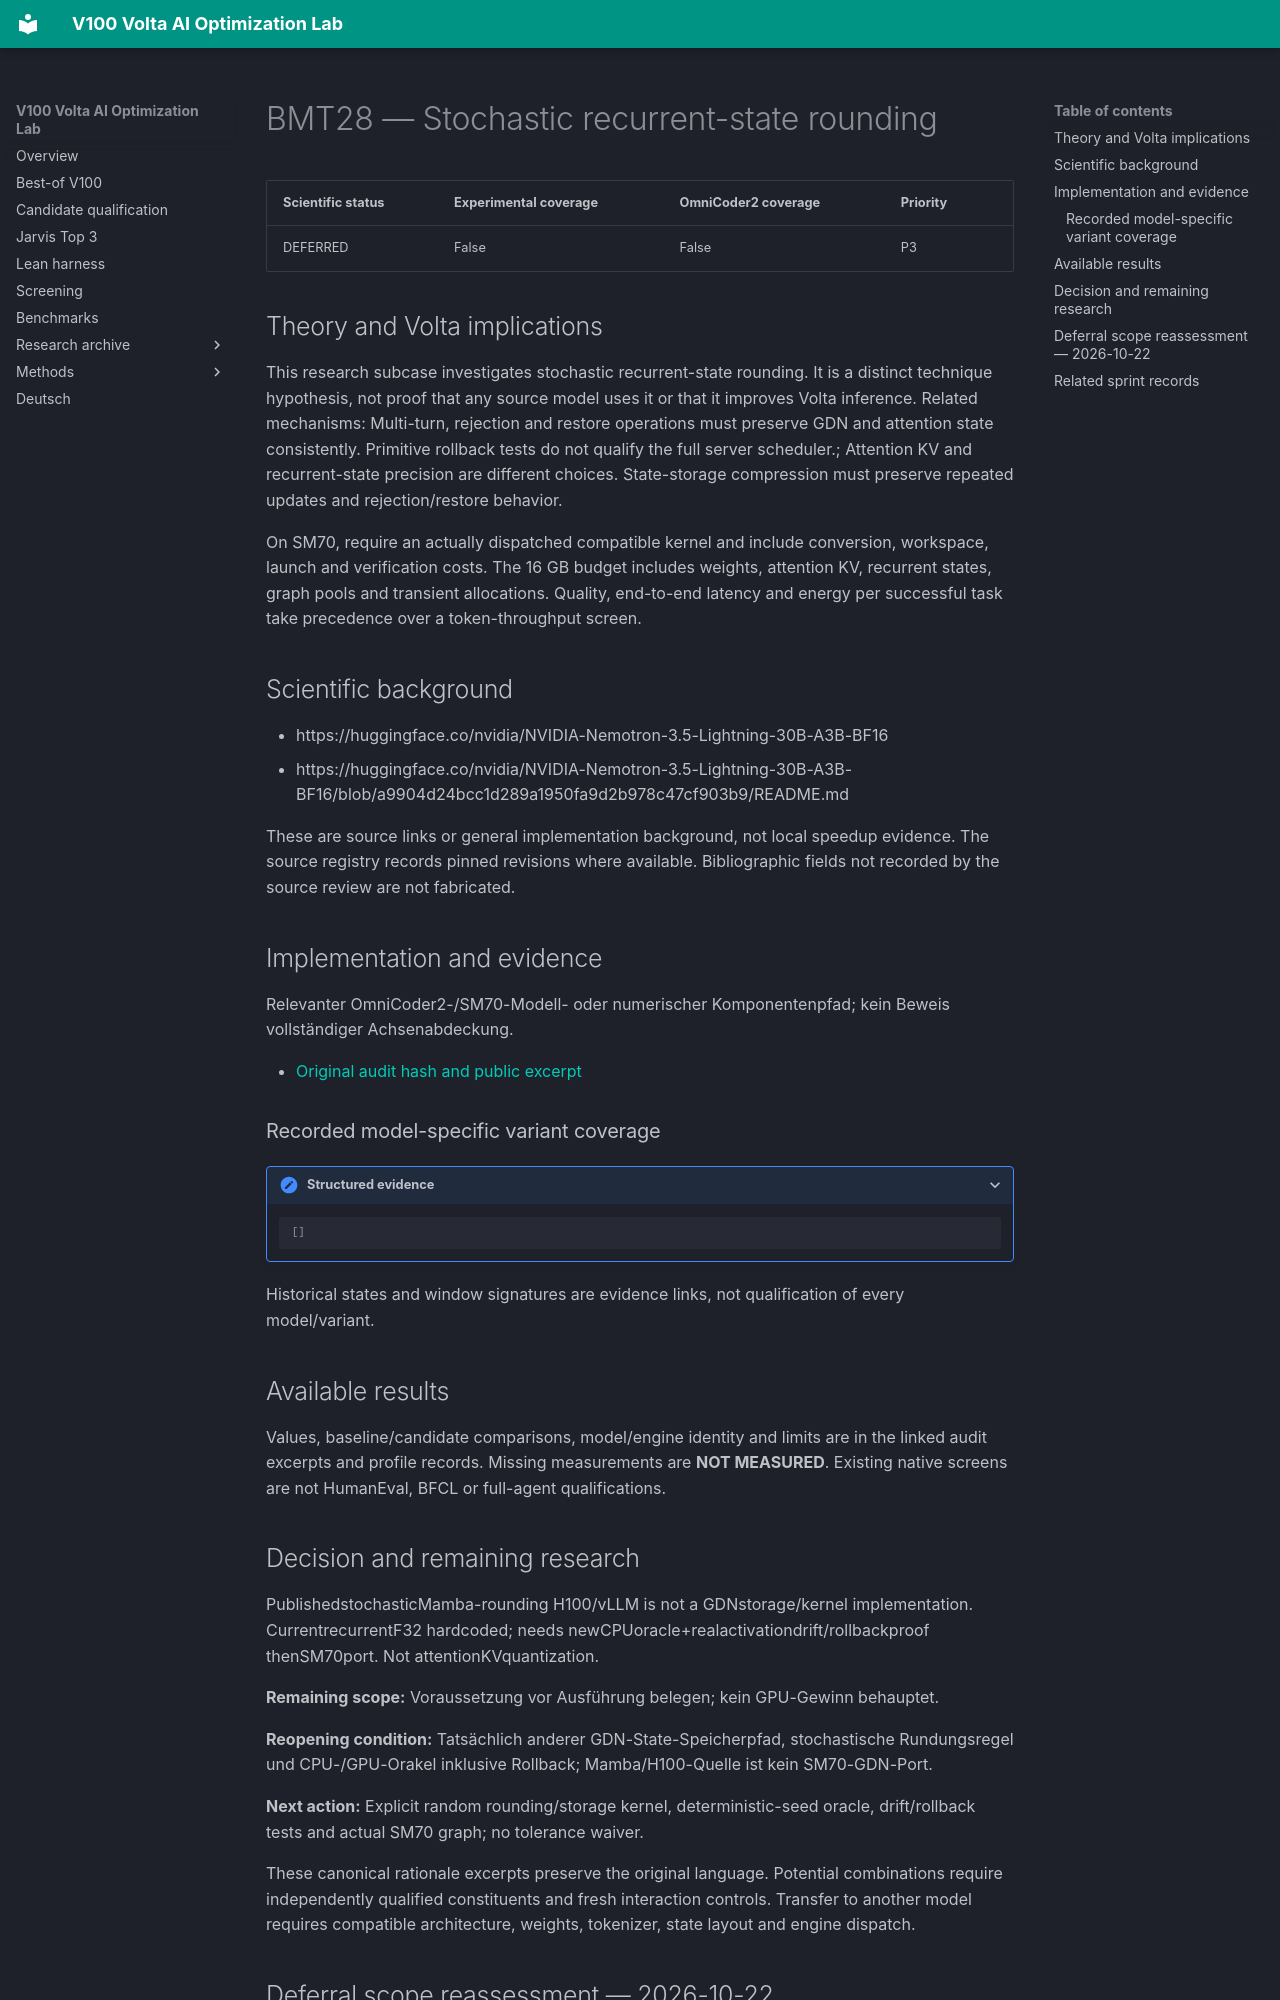

repository: Maxxxel/v100-volta-ai-optimization-lab · page: factors/BMT28/index.html · generator: mkdocs

# BMT28 — Stochastic recurrent-state rounding

| Scientific status | Experimental coverage | OmniCoder2 coverage | Priority |
|---|---|---|---|
| DEFERRED | False | False | P3 |


## Theory and Volta implications

This research subcase investigates stochastic recurrent-state rounding. It is a distinct technique hypothesis, not proof that any source model uses it or that it improves Volta inference. Related mechanisms: Multi-turn, rejection and restore operations must preserve GDN and attention state consistently. Primitive rollback tests do not qualify the full server scheduler.; Attention KV and recurrent-state precision are different choices. State-storage compression must preserve repeated updates and rejection/restore behavior.

On SM70, require an actually dispatched compatible kernel and include conversion, workspace, launch and verification costs. The 16 GB budget includes weights, attention KV, recurrent states, graph pools and transient allocations. Quality, end-to-end latency and energy per successful task take precedence over a token-throughput screen.

## Scientific background

- https://huggingface.co/nvidia/NVIDIA-Nemotron-3.5-Lightning-30B-A3B-BF16
- https://huggingface.co/nvidia/NVIDIA-Nemotron-3.5-Lightning-30B-A3B-BF16/blob/a9904d24bcc1d289a1950fa9d2b978c47cf903b9/README.md

These are source links or general implementation background, not local speedup evidence. The source registry records pinned revisions where available. Bibliographic fields not recorded by the source review are not fabricated.

## Implementation and evidence

Relevanter OmniCoder2-/SM70-Modell- oder numerischer Komponentenpfad; kein Beweis vollständiger Achsenabdeckung.

- [Original audit hash and public excerpt](../audits/audit-bc43e8b613cc983bfb4a.md)

### Recorded model-specific variant coverage

<details class="lab-evidence"><summary>Structured evidence</summary>

```json
[]
```

</details>

Historical states and window signatures are evidence links, not qualification of every model/variant.

## Available results

Values, baseline/candidate comparisons, model/engine identity and limits are in the linked audit excerpts and profile records. Missing measurements are **NOT MEASURED**. Existing native screens are not HumanEval, BFCL or full-agent qualifications.
